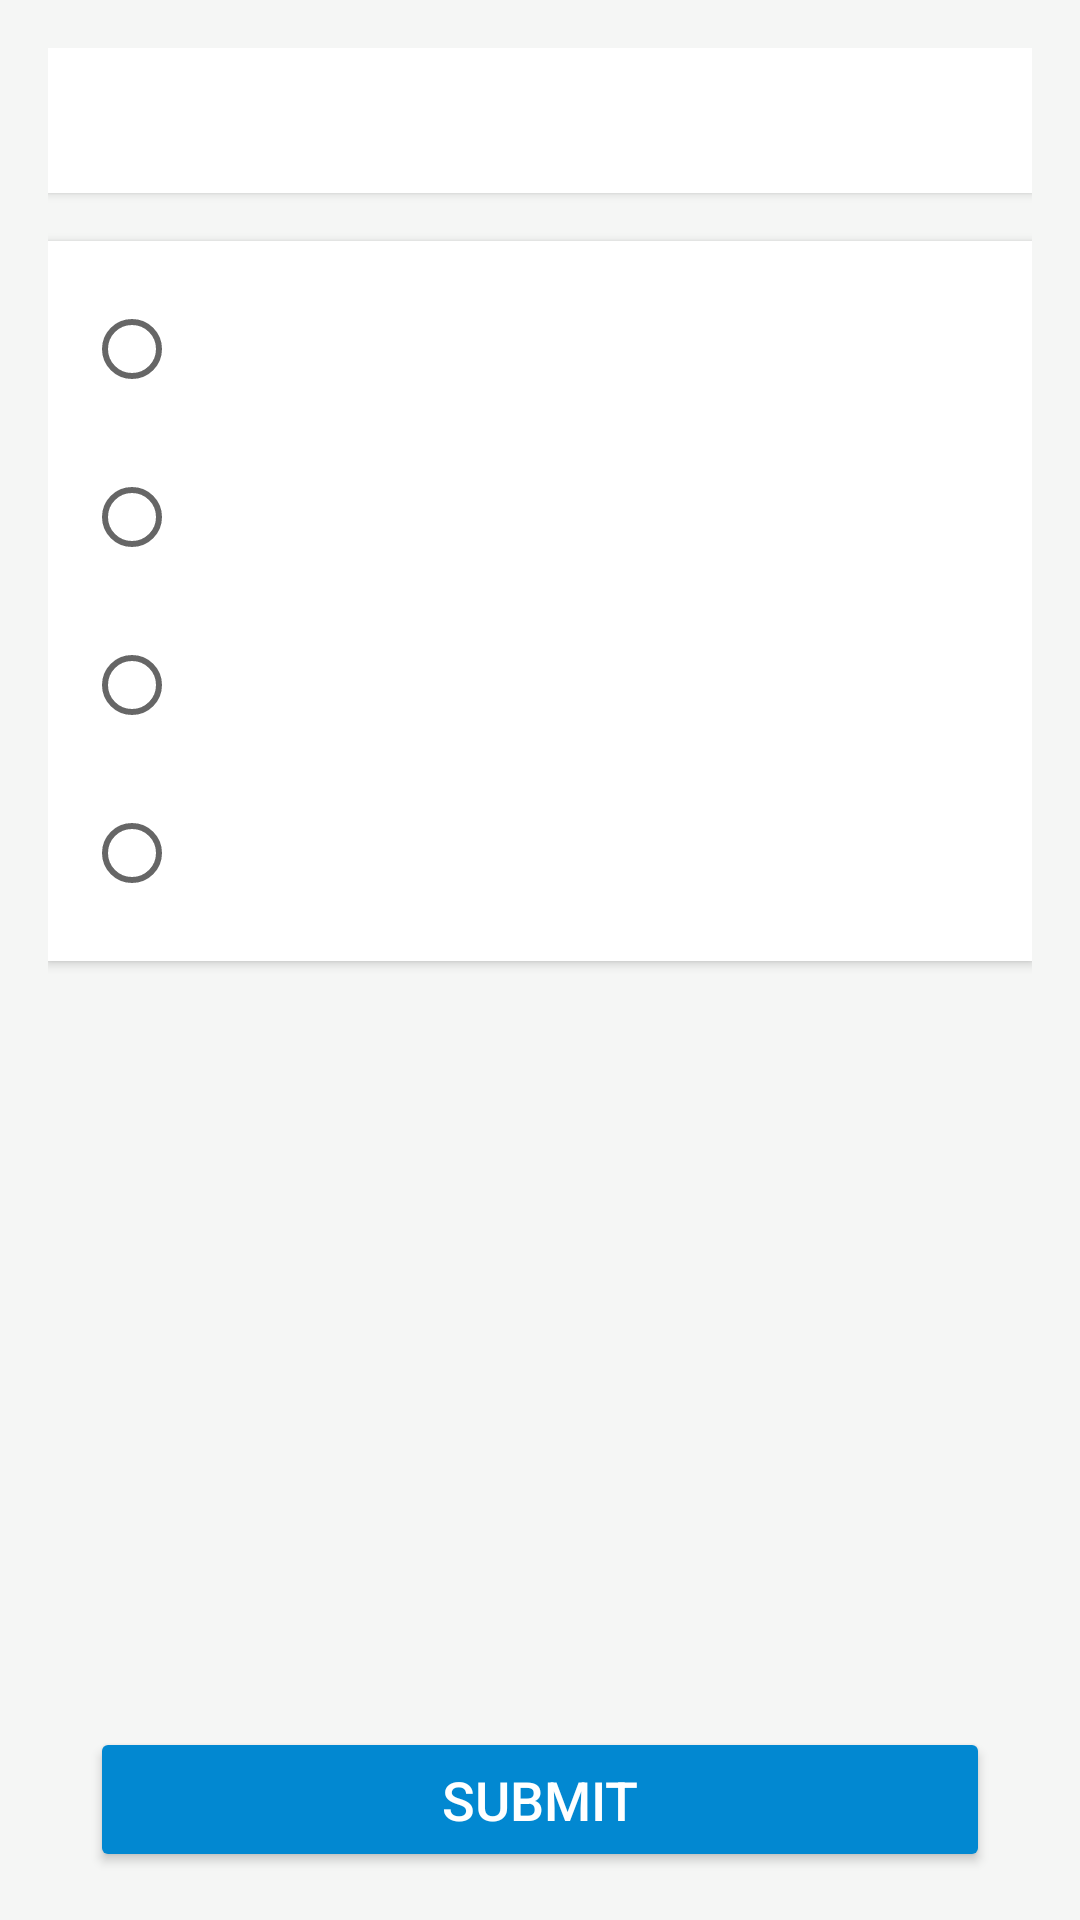

Android layout source for this screen:
<!-- AndroidManifest.xml: application theme AppTheme -->
<!-- res/layout/fragment_quiz.xml -->
<?xml version="1.0" encoding="utf-8"?>
<androidx.constraintlayout.widget.ConstraintLayout xmlns:android="http://schemas.android.com/apk/res/android"
    xmlns:app="http://schemas.android.com/apk/res-auto"
    android:layout_width="match_parent"
    android:layout_height="match_parent"
    android:background="#F5F6F5"
    android:padding="16dp">

    <TextView
        android:id="@+id/question_text"
        android:layout_width="0dp"
        android:layout_height="wrap_content"
        android:textSize="18sp"
        android:textStyle="bold"
        android:textColor="#212121"
        android:padding="12dp"
        android:background="#FFFFFF"
        android:elevation="2dp"
        app:layout_constraintTop_toTopOf="parent"
        app:layout_constraintStart_toStartOf="parent"
        app:layout_constraintEnd_toEndOf="parent"/>

    <RadioGroup
        android:id="@+id/options_group"
        android:layout_width="0dp"
        android:layout_height="wrap_content"
        android:padding="12dp"
        android:background="#FFFFFF"
        android:elevation="2dp"
        app:layout_constraintTop_toBottomOf="@id/question_text"
        app:layout_constraintStart_toStartOf="parent"
        app:layout_constraintEnd_toEndOf="parent"
        android:layout_marginTop="16dp">

        <RadioButton
            android:layout_width="wrap_content"
            android:layout_height="wrap_content"
            android:textSize="16sp"
            android:textColor="#212121"
            android:layout_marginBottom="8dp"/>

        <RadioButton
            android:layout_width="wrap_content"
            android:layout_height="wrap_content"
            android:textSize="16sp"
            android:textColor="#212121"
            android:layout_marginBottom="8dp"/>

        <RadioButton
            android:layout_width="wrap_content"
            android:layout_height="wrap_content"
            android:textSize="16sp"
            android:textColor="#212121"
            android:layout_marginBottom="8dp"/>

        <RadioButton
            android:layout_width="wrap_content"
            android:layout_height="wrap_content"
            android:textSize="16sp"
            android:textColor="#212121"/>
    </RadioGroup>

    <Button
        android:id="@+id/submit_button"
        android:layout_width="0dp"
        android:layout_height="wrap_content"
        android:text="Submit"
        android:textSize="18sp"
        android:backgroundTint="#0288D1"
        android:textColor="#FFFFFF"
        android:padding="12dp"
        android:elevation="4dp"
        app:cornerRadius="8dp"
        app:layout_constraintBottom_toBottomOf="parent"
        app:layout_constraintStart_toStartOf="parent"
        app:layout_constraintEnd_toEndOf="parent"
        app:layout_constraintWidth_max="300dp"/>
</androidx.constraintlayout.widget.ConstraintLayout>
<!-- resources referenced by this layout -->
<resources>
  <style name="AppTheme" parent="Theme.MaterialComponents.DayNight.DarkActionBar">
          <item name="colorPrimary">@color/colorPrimary</item>
          <item name="colorPrimaryVariant">@color/colorPrimaryDark</item>
          <item name="colorOnPrimary">@android:color/white</item>
          <item name="colorSecondary">@color/colorAccent</item>
      </style>
  <color name="colorPrimary">#0288D1</color>
  <color name="colorPrimaryDark">#01579B</color>
  <color name="colorAccent">#FF5722</color>
</resources>
